Run: headless pygame with SDL's dummy video driver; simulated clock (each Clock.tick advances the game by its frame time, no real sleeping); random seed 0; keys injected as events and as key.get_pressed() state; no mouse input.
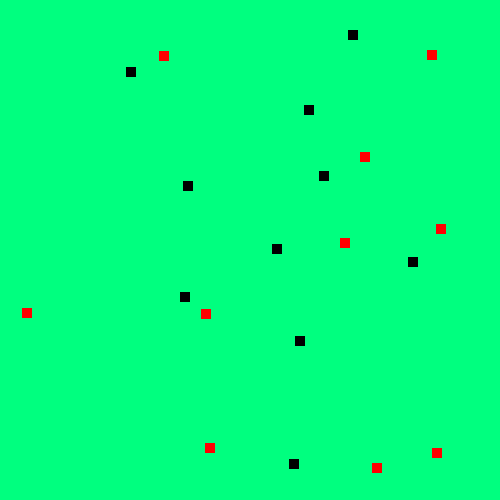
Frame 1 of 4 · flips 1–60 · no input
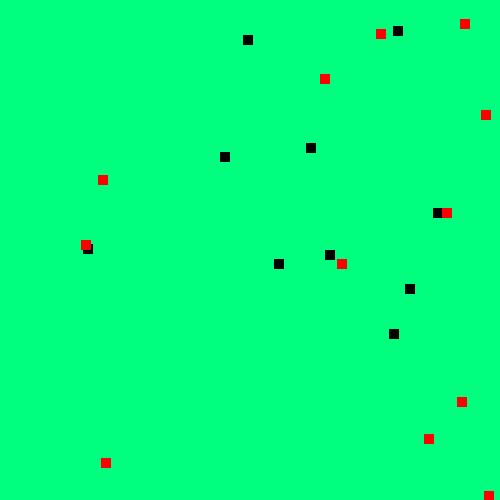
Frame 2 of 4 · flips 61–180 · tapped SPACE, RETURN · held RIGHT (→), D
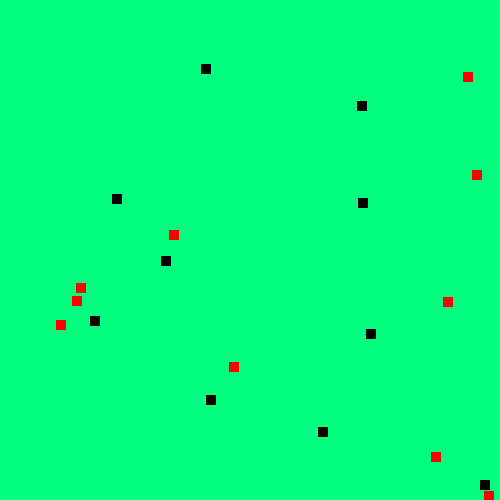
Frame 3 of 4 · flips 181–300 · held DOWN (↓), S
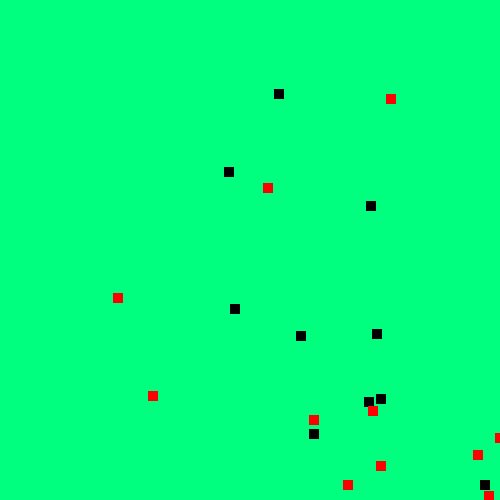
Frame 4 of 4 · flips 301–420 · held LEFT (←), A, UP (↑), W

The pygame program that drew these frames:

#koza = roślinożerca
# roślina = jabłko

import pygame
import random
import time
import sys
import math

class Zwierze():
    def __init__(self):
        #określa położenie roślonożercy
        self.poz_x=random.randrange(1, wx)
        self.poz_y=random.randrange(1, wy)
        self.goat_spawn = True
        self.energia = random.randrange(0,400) #losuje początkowy poziom enerfii zwierzęcia
        print("poz 0:", self.poz_x,self.poz_y)

    def ruch(self):
        if self.energia<300:    #jeśli roślinożerca ma mniej pkt. energii niż 300 - porusza się maksymalnie o 1 piksel
            smallOffset = random.randrange(-1,1)    # potrzebne, żeby roSlinożerca się przemieszczał
            smallOffset1 = random.randrange(-1,1)   #
        if self.energia>500: #jeśli roślinożerca ma więcej niż 500 pkt energii - porusza się maksymalnie o 10 pikseli
            smallOffset = random.randrange(-10,10)    # potrzebne, żeby roSlinożerca się przemieszczał
            smallOffset1 = random.randrange(-10,10)
        else:     #jeśli roślinożerca ma międy 300, a 500 pkt. energii - porusza się maksymalnie o 5 pikseli
            smallOffset = random.randrange(-5,5)    # potrzebne, żeby roSlinożerca się przemieszczał
            smallOffset1 = random.randrange(-5,5)

        self.poz_x1 = self.poz_x+smallOffset1    # generuje nową pozycję roślinożercy
        self.poz_y1 = self.poz_y+smallOffset     #
        print("next position: ", self.poz_x1,self.poz_y1)
        if self.poz_x1 >= 480: #Zeby roślinożerca nie wyszedł poza planszę
            self.poz_x1 = 10  #
        if self.poz_y1 >= 480: #
            self.poz_y1 = 10  #
        if self.poz_x1 <= 10:  #
            self.poz_x1 = 480 #
        if self.poz_y1 <= 10:  #
            self.poz_y1 = 480 #

class Roslina():
    def __init__(self):
        #określa położenie roślonożercy
        self.poz_x=random.randrange(1, wx)
        self.poz_y=random.randrange(1, wy)
        self.apple_spawn = True
        self.watrosc_energii = 50 #punkty energii, które dodaje zjedzenie jabłka
        if self.poz_x >= 475: #Zeby roślina nie wyszła poza planszę
            self.poz_x = 10  #
        if self.poz_y >= 475: #
            self.poz_y = 10  #
        if self.poz_x <= 10:  #
            self.poz_x = 475 #
        if self.poz_y <= 10:  #
            self.poz_y = 475 #

    def kolizja(self):  #jeśli zwierze zje jabłko, to ono znika i pojawia się nowe
        self.apple_spawn = False #znika
        if not self.apple_spawn:
            self.poz_x=random.randrange(1, wx) #losuje nową pozycję
            self.poz_y=random.randrange(1, wy) #
            self.apple_spawn = True # pojawia się

def odl(poz_x1, poz_x2, poz_y1, poz_y2): #Funkcja służąca do wyznaczenia odległości, między dwoma punktami
    sumax = poz_x1 - poz_x2 #
    sumay = poz_y1 - poz_y2 #
    suma1 = sumax*sumax #
    suma2 = sumay*sumay #
    suma3 = suma1 +suma2 #
    pierwiastek = math.sqrt(suma3) #
    return pierwiastek #

def pkt_odleglosci(odl0, odl1):  #wylicza różnicę, między starą a nową pozycją zwierzęcia
    suma = odl0 - odl1           # różnica między tymi pozycjami jest odejmowana od punktów eneergii zwierzęcia
    return suma                 #symuluje to zużywanie energii zwierzęcia

pygame.init()
wx = 500 #szerokość okna
wy = 500 #wysokość okna

GREEN = [0, 255, 127] #kolor tła
RED = [255, 0, 0]    # kolor jabłka
BLACK = [0, 0, 0]      #kolor kozy

screen = pygame.display.set_mode((wx, wy)) #generuje okno o wielkości (wx,wy)
background = pygame.Surface((wx, wy))      # w sumie to nie wiem co robi i czy będzie do czegoś potrzebne
clock = pygame.time.Clock()
pygame.display.set_caption('Game of life') #nazwa okna



lista_koz=[] #tworzy listę roślonożerców
lista_apple=[]
for i in range(10): #dodaje obiekty do listy loślinożerców
    lista_koz.append(Zwierze()) #
for i in range(10):
    lista_apple.append(Roslina())


while True:
    for event in pygame.event.get():
        if event.type == pygame.QUIT: #wyjście z gry
            pygame.quit()              #
            sys.exit()                  #

    screen.fill(GREEN) #maluje tło
    #for i in range(len(lista_apple)):
        #apple1 = pygame.draw.rect(screen, RED, pygame.Rect(lista_apple[i].poz_x, lista_apple[i].poz_y, 10, 10)) # generuje jabłko

    for i in range(len(lista_koz)):
        goat = pygame.draw.rect(screen, BLACK, pygame.Rect(lista_koz[i].poz_x, lista_koz[i].poz_y, 10, 10)) #generuje roślinożercę

    for i in range(len(lista_koz)):
        for i in range(len(lista_apple)):
            apple1 = pygame.draw.rect(screen, RED, pygame.Rect(lista_apple[i].poz_x, lista_apple[i].poz_y, 10, 10)) # generuje jabłko
            if apple1.colliderect( pygame.Rect(lista_koz[i].poz_x, lista_koz[i].poz_y, 10, 10)): #zjadanie roślin przez kozy
                lista_koz[i].energia = lista_koz[i].energia + 50
                lista_apple[i].kolizja()     #roślina znika

    for i in range(len(lista_koz)):
        for i in range(len(lista_apple)):
            lista_koz[i].ruch() # ruch roślonożercy

            odleglosc0 = odl(lista_koz[i].poz_x, lista_apple[i].poz_x, lista_koz[i].poz_y, lista_apple[i].poz_y) # porównuje odległość starej pozycji kozy z pozycją jabłka
            odleglosc1 = odl(lista_koz[i].poz_x1, lista_apple[i].poz_x, lista_koz[i].poz_y1, lista_apple[i].poz_y) # porównuje odległość nowej pozycji kozy z pozycją jabłka
            odleglosc = pkt_odleglosci(odleglosc0, odleglosc1)
            print("odl 0 =", odleglosc0, "odl 1 =", odleglosc1)

            if odleglosc1<odleglosc0: #jeśli nowa odległość jest jest mniejsza niż stara, to koza się przesówa
                lista_koz[i].poz_x = lista_koz[i].poz_x1
                lista_koz[i].poz_y = lista_koz[i].poz_y1
                lista_koz[i].energia = lista_koz[i].energia - odleglosc
                print("Energia: " , lista_koz[i].energia)

                if lista_koz[i].energia < 0: #jeśli energia zwierzęcia jest <0, zwierzę umiera = znika z planszy
                    lista_koz[i].goat_spawn = False

    for i in range(len(lista_koz)):
        if lista_koz[i].energia >= 499: # moduł odpowiedzialny za rozmnażanie
            nowy = Zwierze()                    #jeśli roślinożerca posiada więcej niż 499 pkt energii, rozmnaża się
            nowy.energia = lista_koz[i].energia/2   # nowo powstały osobnik posiada o połowę mniej pkt życia niż ten, od którego pochodzi i pojawia się w odległości -10 pikseli od starszego
            nowy.poz_x = lista_koz[i].poz_x - 10
            nowy.poz_y = lista_koz[i].poz_y - 10
            lista_koz.append(nowy)


    #koza.ruch()
    pygame.display.update()
    pygame.display.flip()
    clock.tick(3)
